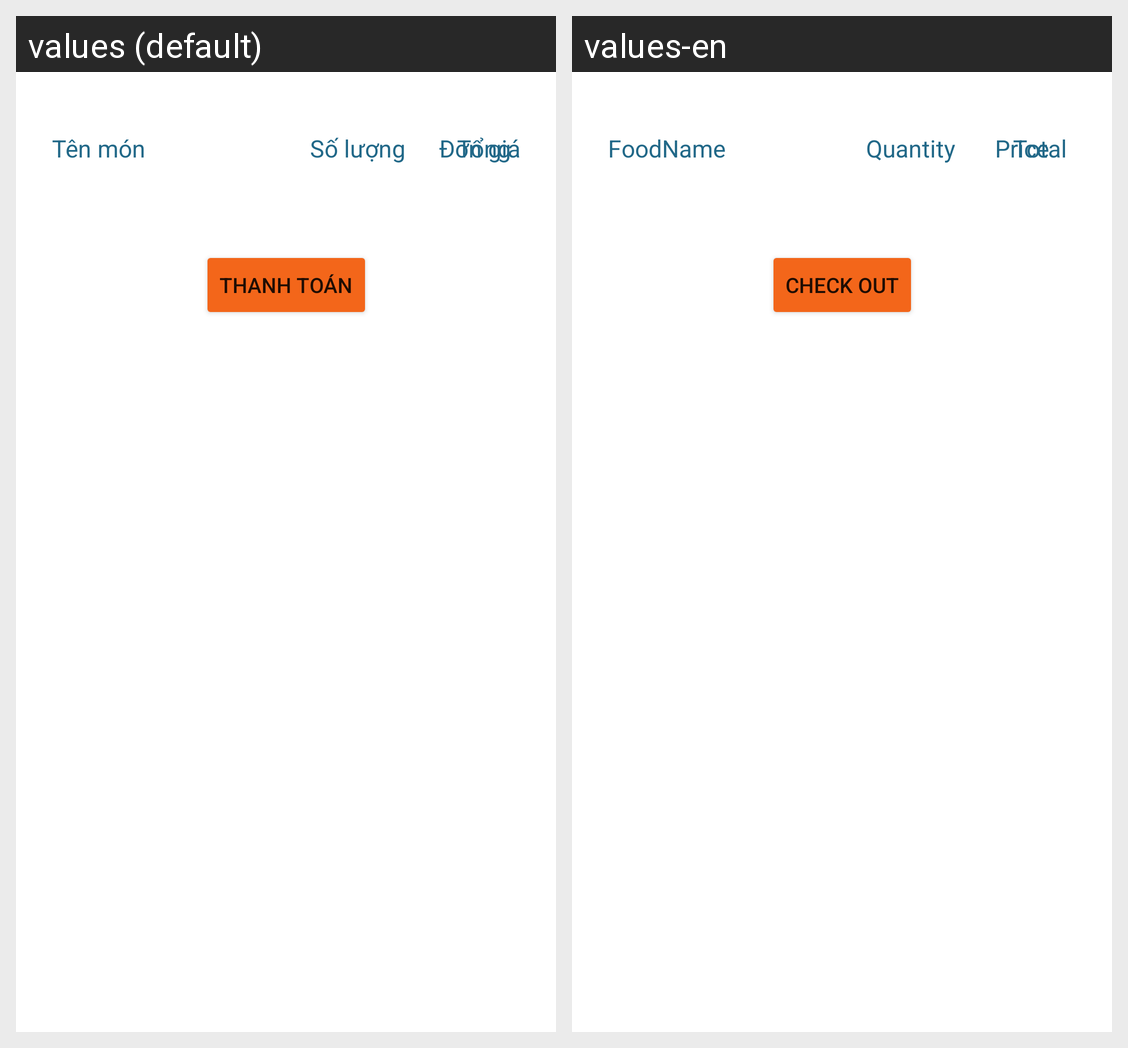

For this localized Android screen grid, give each drawn string resource with its value in every locale shown.
Android screen res/layout/activity_bill.xml rendered under 2 locales, left to right: values (default), values-en. Device: Nexus 5 (rendered at 1080×1920; each locale shown at half size, 540×960, under a caption strip naming it); theme Theme.Su21G3Project.
Strings drawn on this screen, with the default value and each locale's value (text and hints the layout hard-codes, and strings that could not be matched under every locale, appear in the picture but are not listed):

thanhtoan
  values: Thanh toán
  values-en: Check out

FoodName
  values: Tên món
  values-en: FoodName

FoodQuantity
  values: Số lượng
  values-en: Quantity

FoodPrice
  values: Đơn giá
  values-en: Price

FoodTotal
  values: Tổng
  values-en: Total
